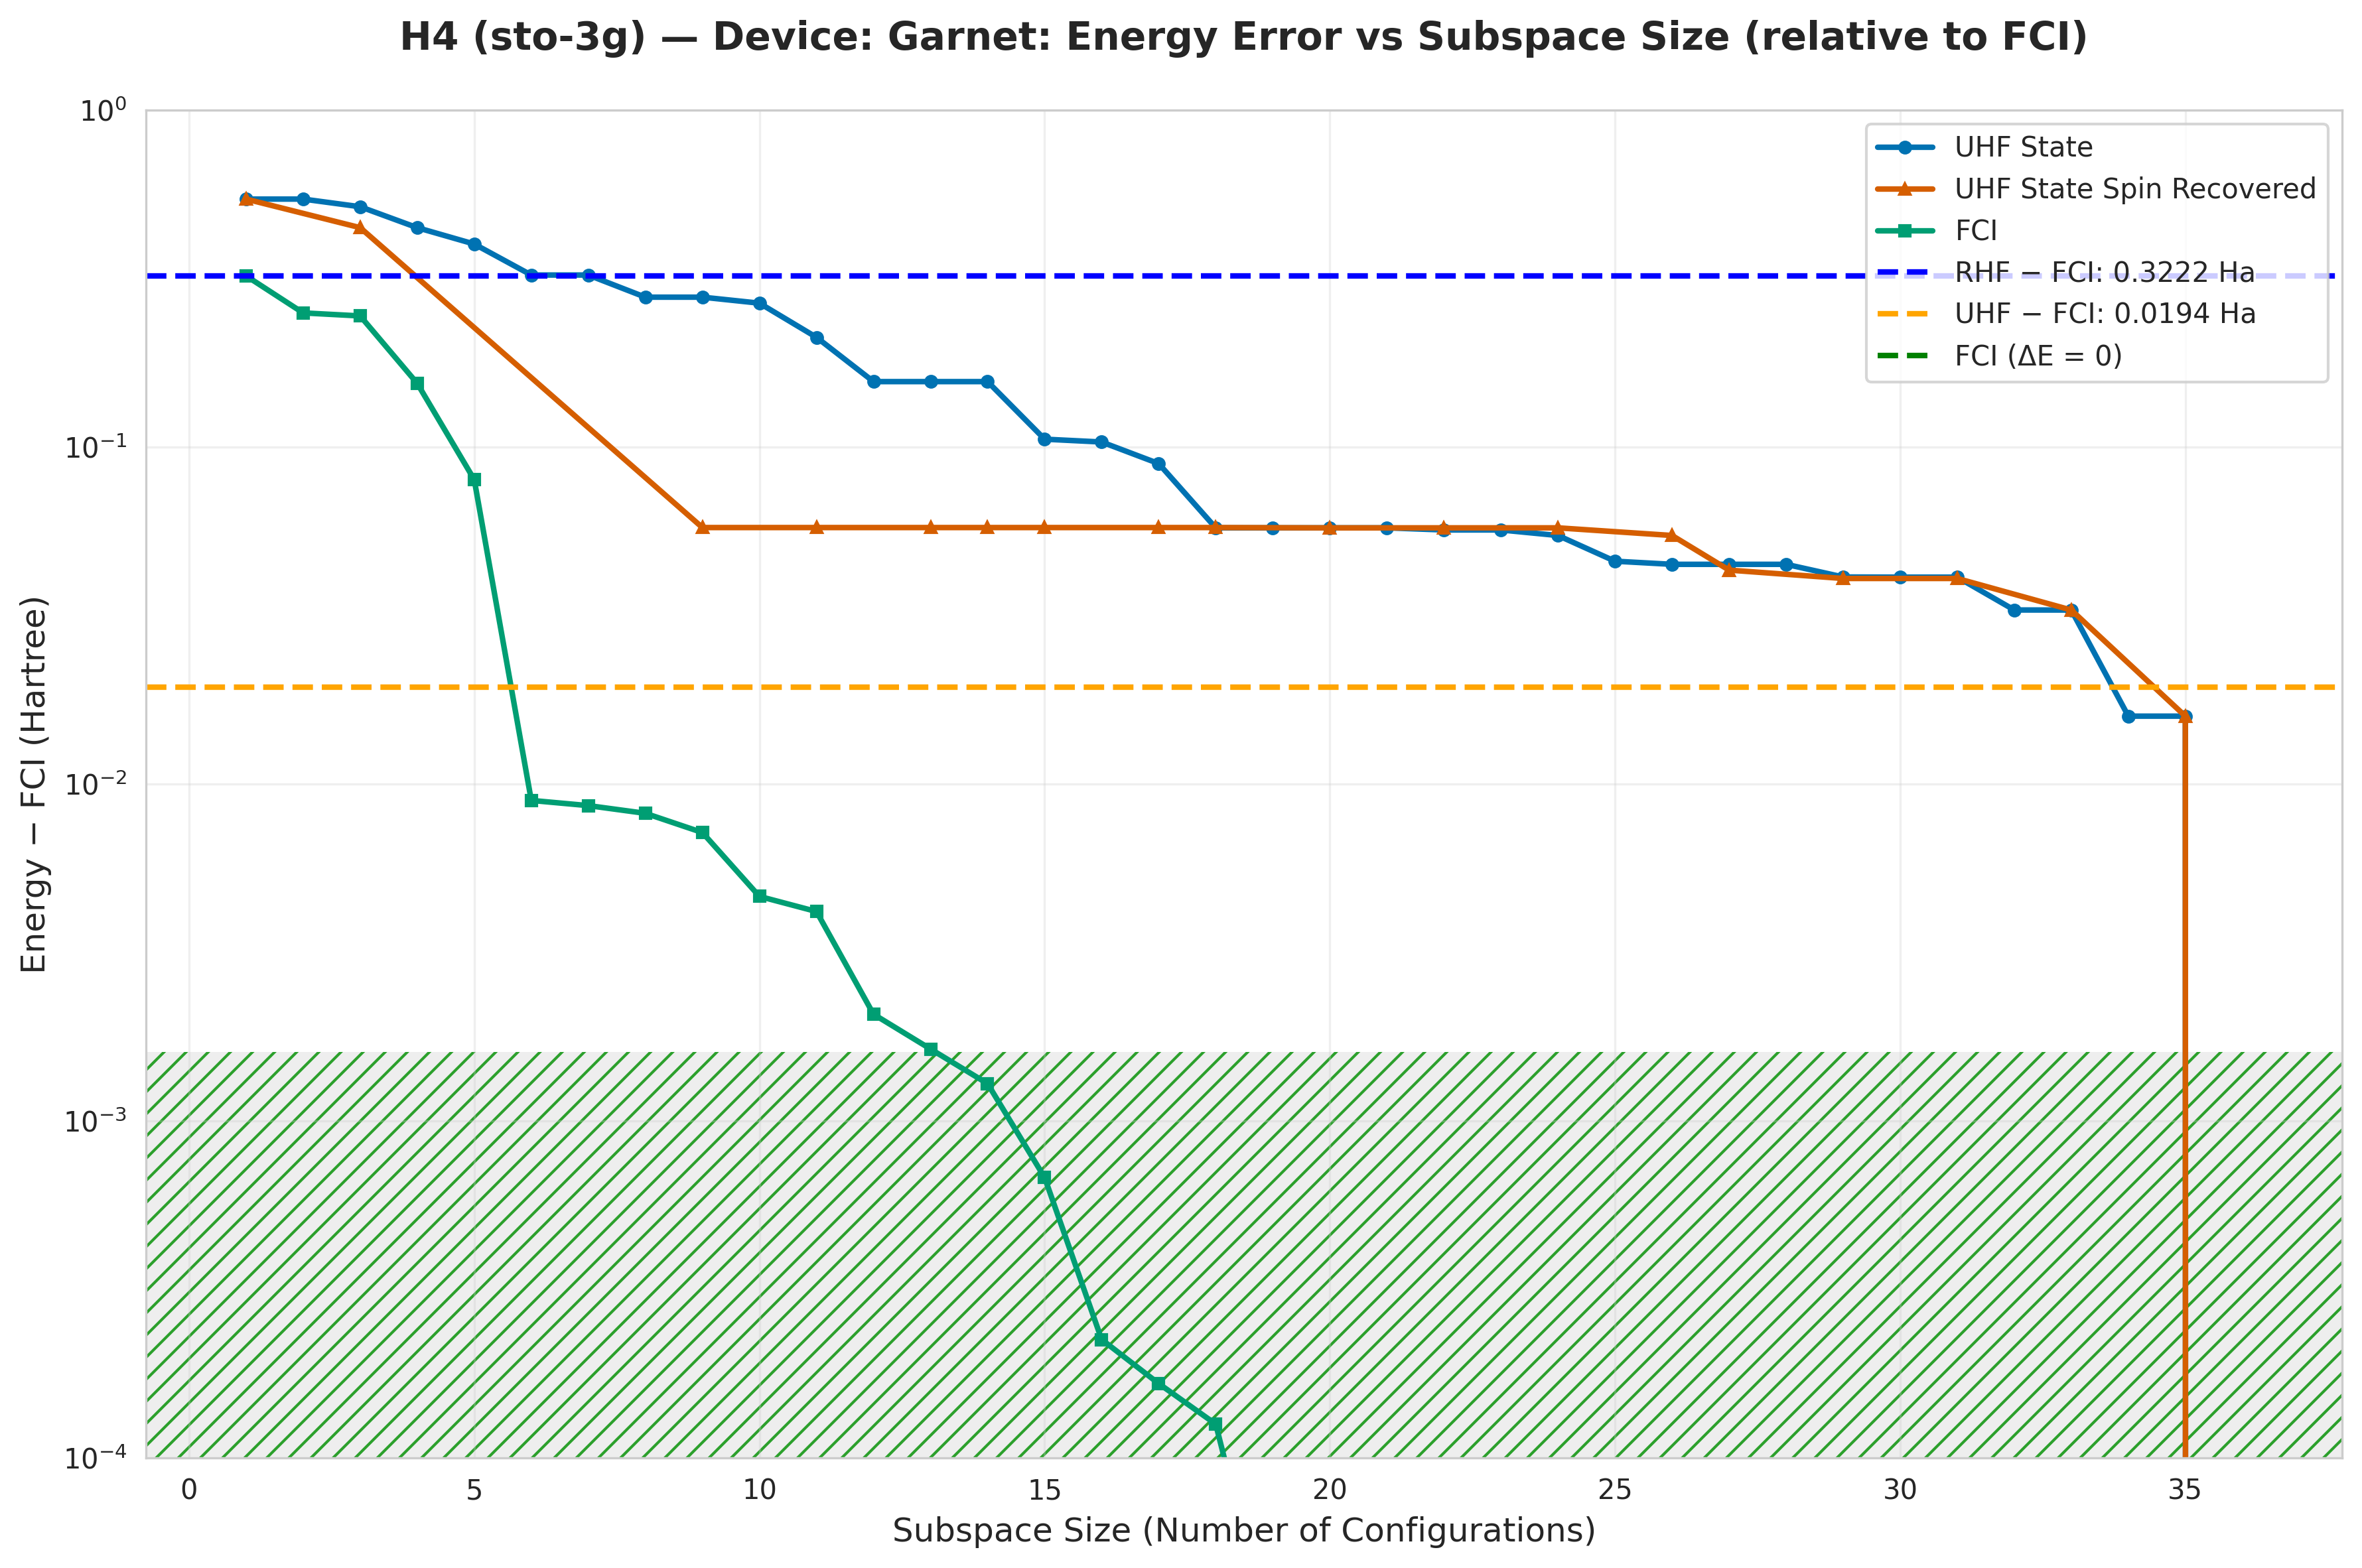

Values plotted in this chart, from the file beside it:
subspace_size, qsci_energy, qsci_S2, spin_symm_energy, spin_symm_S2, fci_subspace_energy, mean_sample_number
1, -1.353, 0.0, -1.353, 0.0, -1.576, 10.66
2, -1.353, 0.0, -1.353, 0.0, -1.648, 14.31
3, -1.381, 0.3131, -1.45, 2, -1.653, 14.31
4, -1.45, 2, -1.45, 2.0, -1.743, 14.78
5, -1.497, 1.732, -1.475, 0.5244, -1.818, 14.78
6, -1.574, 2, -1.564, 3.973, -1.889, 14.78
7, -1.574, 2.0, -1.653, 4.272, -1.889, 14.78
8, -1.619, 1.878, -1.743, 5.155, -1.89, 14.78
9, -1.619, 1.878, -1.84, 6, -1.891, 14.78
10, -1.63, 3.082, -1.84, 6, -1.893, 16.03
11, -1.686, 2.707, -1.84, 6, -1.894, 16.03
12, -1.741, 2.377, -1.84, 6, -1.896, 19.86
13, -1.741, 2.377, -1.84, 6, -1.896, 19.86
14, -1.741, 2.377, -1.84, 6.0, -1.896, 21.64
15, -1.792, 2.0, -1.84, 6.0, -1.897, 23.1
16, -1.794, 2.084, -1.84, 6, -1.898, 24.67
17, -1.808, 1.953, -1.84, 6, -1.898, 24.67
18, -1.84, 2.0, -1.84, 6, -1.898, 29.75
19, -1.84, 2.0, -1.84, 6, -1.898, 47.56
20, -1.84, 2, -1.84, 2.0, -1.898, 47.56
21, -1.84, 2, -1.84, 2, -1.898, 57.37
22, -1.841, 1.998, -1.84, 2.0, -1.898, 57.37
23, -1.841, 1.998, -1.84, 2.0, -1.898, 68.2
24, -1.843, 2.0, -1.84, 2.0, -1.898, 68.2
25, -1.852, 1.057, -1.841, 1.998, -1.898, 70.87
26, -1.853, 1.156, -1.843, 2, -1.898, 70.87
27, -1.853, 1.156, -1.855, -1.781081298794909e-17, -1.898, 267.7
28, -1.853, 1.156, -1.856, 0.007988, -1.898, 344.2
29, -1.857, 1.429, -1.857, 1.3238315952917302e-18, -1.898, 344.2
30, -1.857, 1.435, -1.857, 4.344408461974984e-18, -1.898, 361.5
31, -1.857, 1.435, -1.857, -6.982754787834764e-18, -1.898, 361.5
32, -1.865, 2, -1.862, 0.1227, -1.898, 481.9
33, -1.865, 2, -1.865, 2, -1.898, 481.9
34, -1.882, 2.0, -1.865, 2, -1.898, 556.1
35, -1.882, 2, -1.882, 2.0, -1.898, 556.1
36, -1.898, -1.4166603159837588e-17, -1.898, 3.7963931063761193e-29, -1.898, 7229
